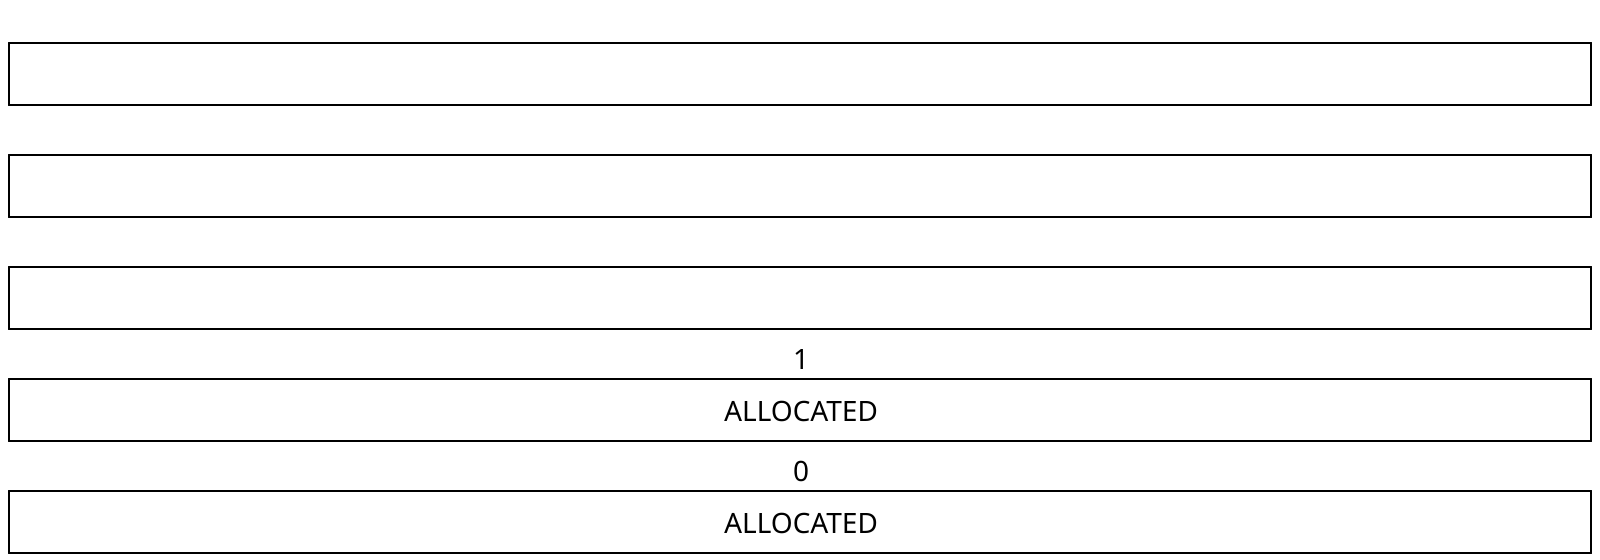

Here is a register bit-field diagram. Give the WaveJSON source that produces it.

{
	reg: [ { bits: 2, name: "ALLOCATED" } ],
	config: { lanes: 5 },
}